Dataset: tobacco_processed (GitHub, TadiKev/tobacco-leaf-tooling). Classes: alternaria, cercospora, healthy.

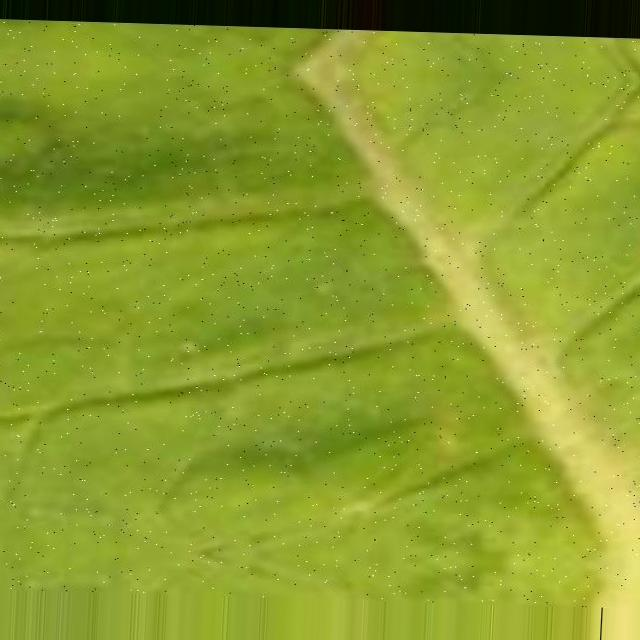
Label: cercospora

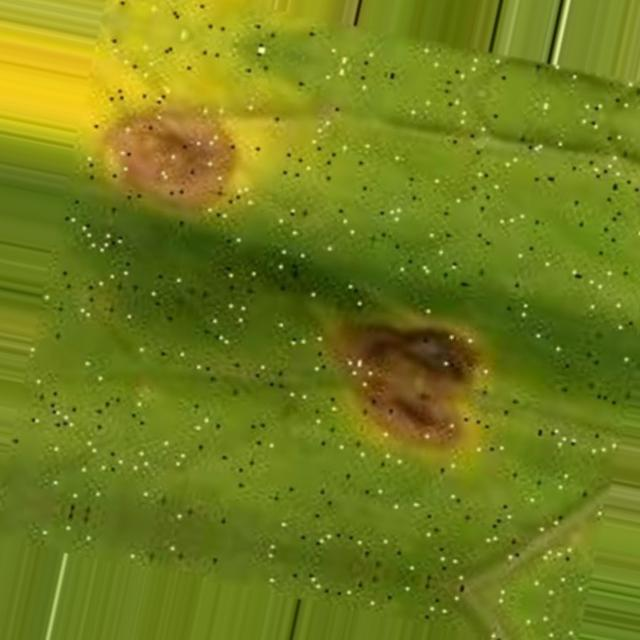
Label: cercospora

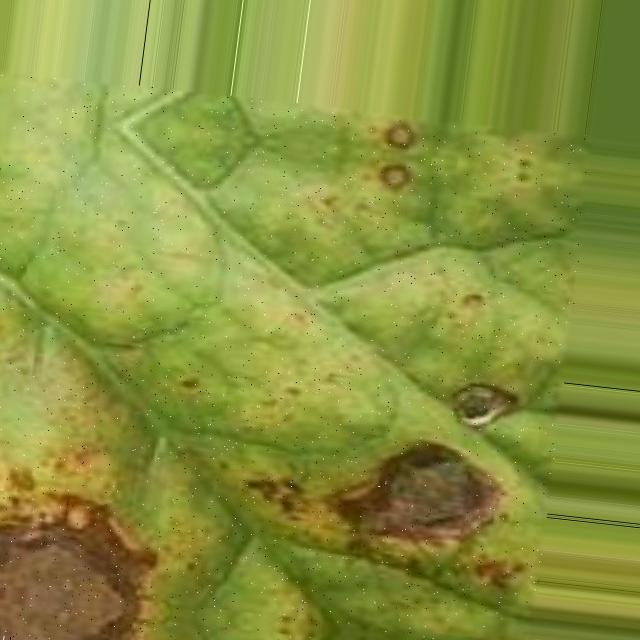
Label: alternaria

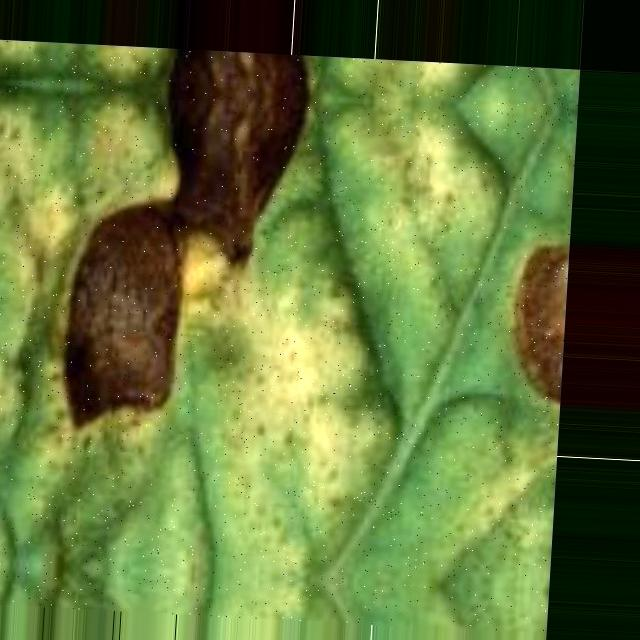
Label: alternaria

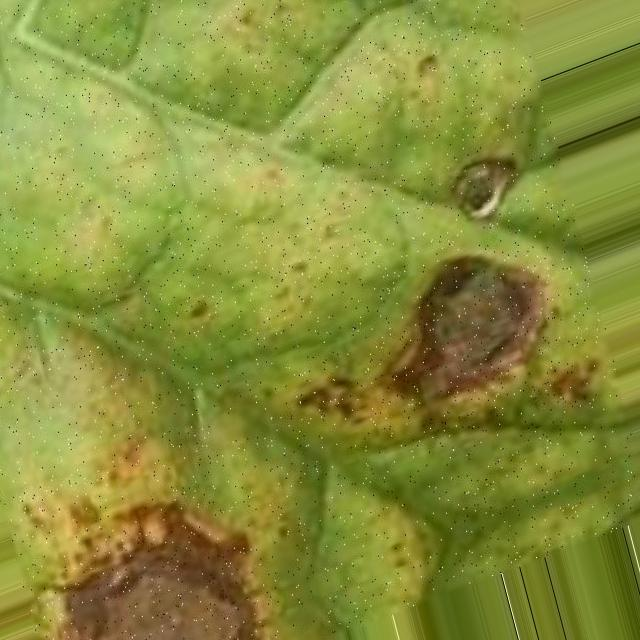
Label: alternaria

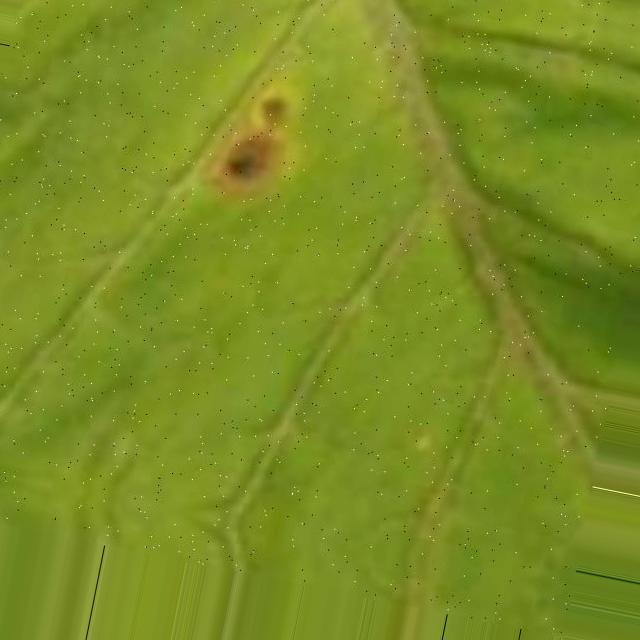
Label: cercospora
